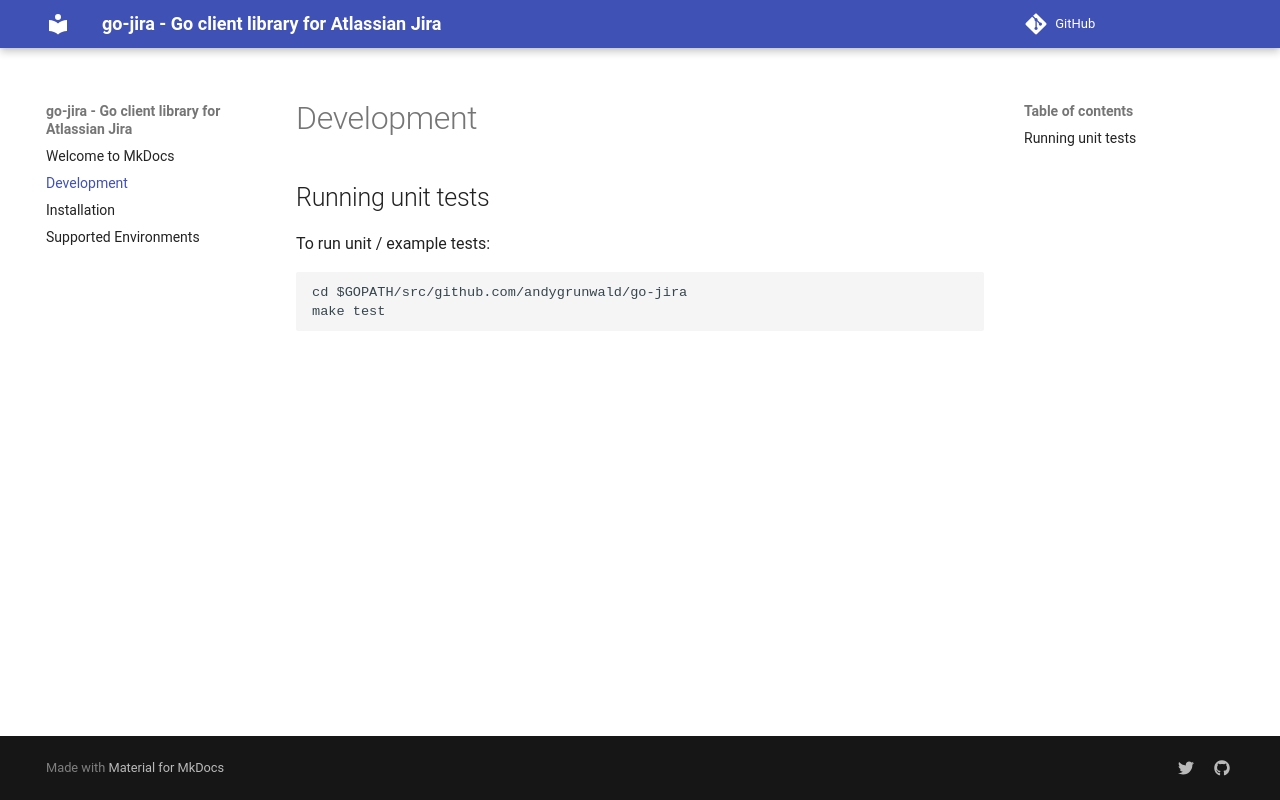

repository: andygrunwald/go-jira · page: developing/index.html · generator: mkdocs

# Development

## Running unit tests

To run unit / example tests:

```bash
cd $GOPATH/src/github.com/andygrunwald/go-jira
make test
```
